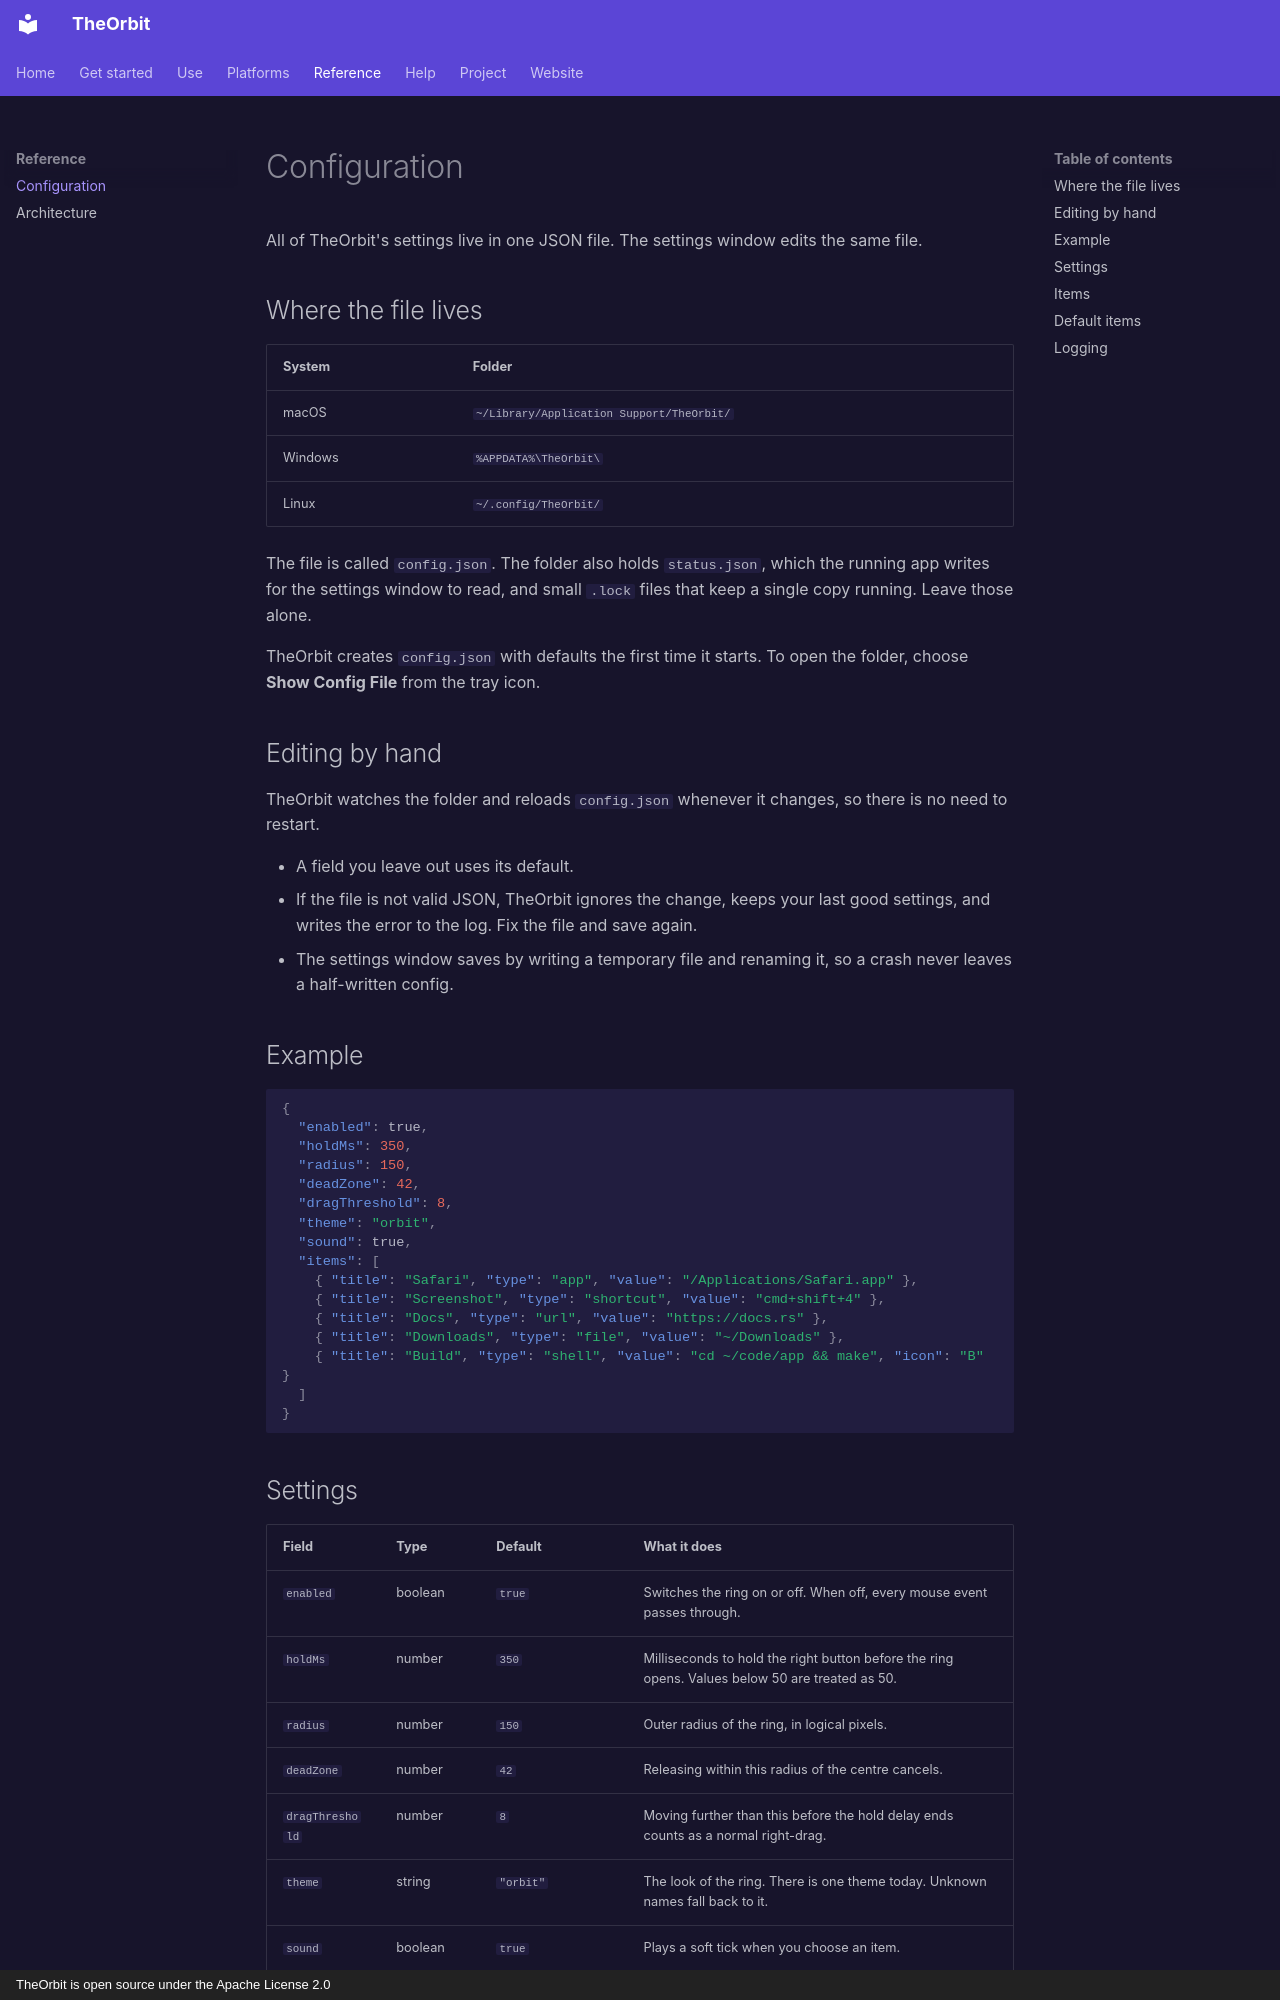

repository: geniussingare/theOrbit · page: reference/configuration/index.html · generator: mkdocs · copyright: TheOrbit is open source under the Apache License 2.0

# Configuration

All of TheOrbit's settings live in one JSON file. The settings window edits the same file.

## Where the file lives

| System | Folder |
| --- | --- |
| macOS | `~/Library/Application Support/TheOrbit/` |
| Windows | `%APPDATA%\TheOrbit\` |
| Linux | `~/.config/TheOrbit/` |

The file is called `config.json`. The folder also holds `status.json`, which the running app writes for the settings window to read, and small `.lock` files that keep a single copy running. Leave those alone.

TheOrbit creates `config.json` with defaults the first time it starts. To open the folder, choose **Show Config File** from the tray icon.

## Editing by hand

TheOrbit watches the folder and reloads `config.json` whenever it changes, so there is no need to restart.

- A field you leave out uses its default.
- If the file is not valid JSON, TheOrbit ignores the change, keeps your last good settings, and writes the error to the log. Fix the file and save again.
- The settings window saves by writing a temporary file and renaming it, so a crash never leaves a half-written config.

## Example

```json
{
  "enabled": true,
  "holdMs": 350,
  "radius": 150,
  "deadZone": 42,
  "dragThreshold": 8,
  "theme": "orbit",
  "sound": true,
  "items": [
    { "title": "Safari", "type": "app", "value": "/Applications/Safari.app" },
    { "title": "Screenshot", "type": "shortcut", "value": "cmd+shift+4" },
    { "title": "Docs", "type": "url", "value": "https://docs.rs" },
    { "title": "Downloads", "type": "file", "value": "~/Downloads" },
    { "title": "Build", "type": "shell", "value": "cd ~/code/app && make", "icon": "B" }
  ]
}
```
